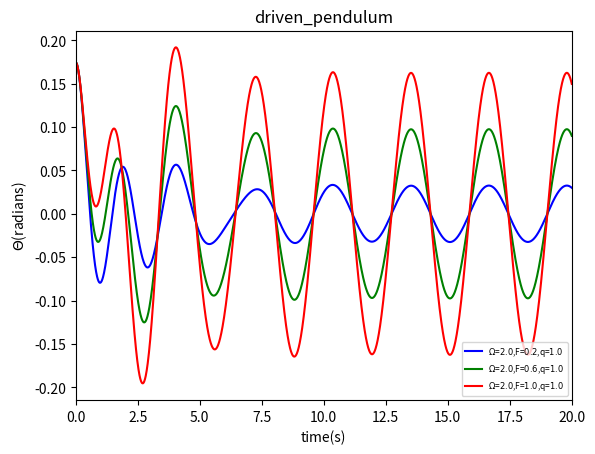

Python code for this plot:
# -*- coding: utf-8 -*-
import math
import matplotlib.pyplot as plt

g=9.8
l=1.0
class driven_pendulum():
    def __init__(self,_omg0,_theta0,_dt,_time,_t0,_q,_FD,_Omega):
        self.omg=[_omg0]
        self.theta=[_theta0]
        self.t=[_t0]
        self.time=_time
        self.dt=_dt
        self.n=int(_time/_dt)
        self.q=_q
        self.FD=_FD
        self.Omega=_Omega
    def calculate(self):
        for i in range(self.n):
            self.omg.append(self.omg[-1]-g/l*self.theta[-1]*self.dt-self.q*self.omg[-1]*self.dt+self.FD*math.sin(self.Omega*self.t[-1])*self.dt)
            self.theta.append(self.theta[-1]+self.omg[-1]*self.dt)
            self.t.append(self.t[-1]+self.dt)
    def plot(self,color,label):
        plt.plot(self.t,self.theta,color,label="$\Omega$=$%.1f$,F=$%.1f$,q=$%.1f$"%(self.Omega,self.FD,self.q))

A=driven_pendulum(0,10*math.pi/180,0.01,20,0,1.0,0.2,2)
B=driven_pendulum(0,10*math.pi/180,0.01,20,0,1.0,0.6,2)
C=driven_pendulum(0,10*math.pi/180,0.01,20,0,1.0,1.0,2)
A.calculate()
B.calculate()
C.calculate()
A.plot('b-',label="$\Omega$=$2.0$,F=$0.2$,q=$1.0$")
B.plot('g-',label="$\Omega$=$2.0$,F=$0.6$,q=$1.0$")
C.plot('r-',label="$\Omega$=$2.0$,F=$1.0$,q=$1.0$")
plt.xlim(0,20)
plt.xlabel("time(s)")
plt.ylabel("$\Theta$(radians)")
plt.title("driven_pendulum")
plt.legend(fontsize=6,loc='best')
plt.savefig("driven_pendulum.png")

plt.show()